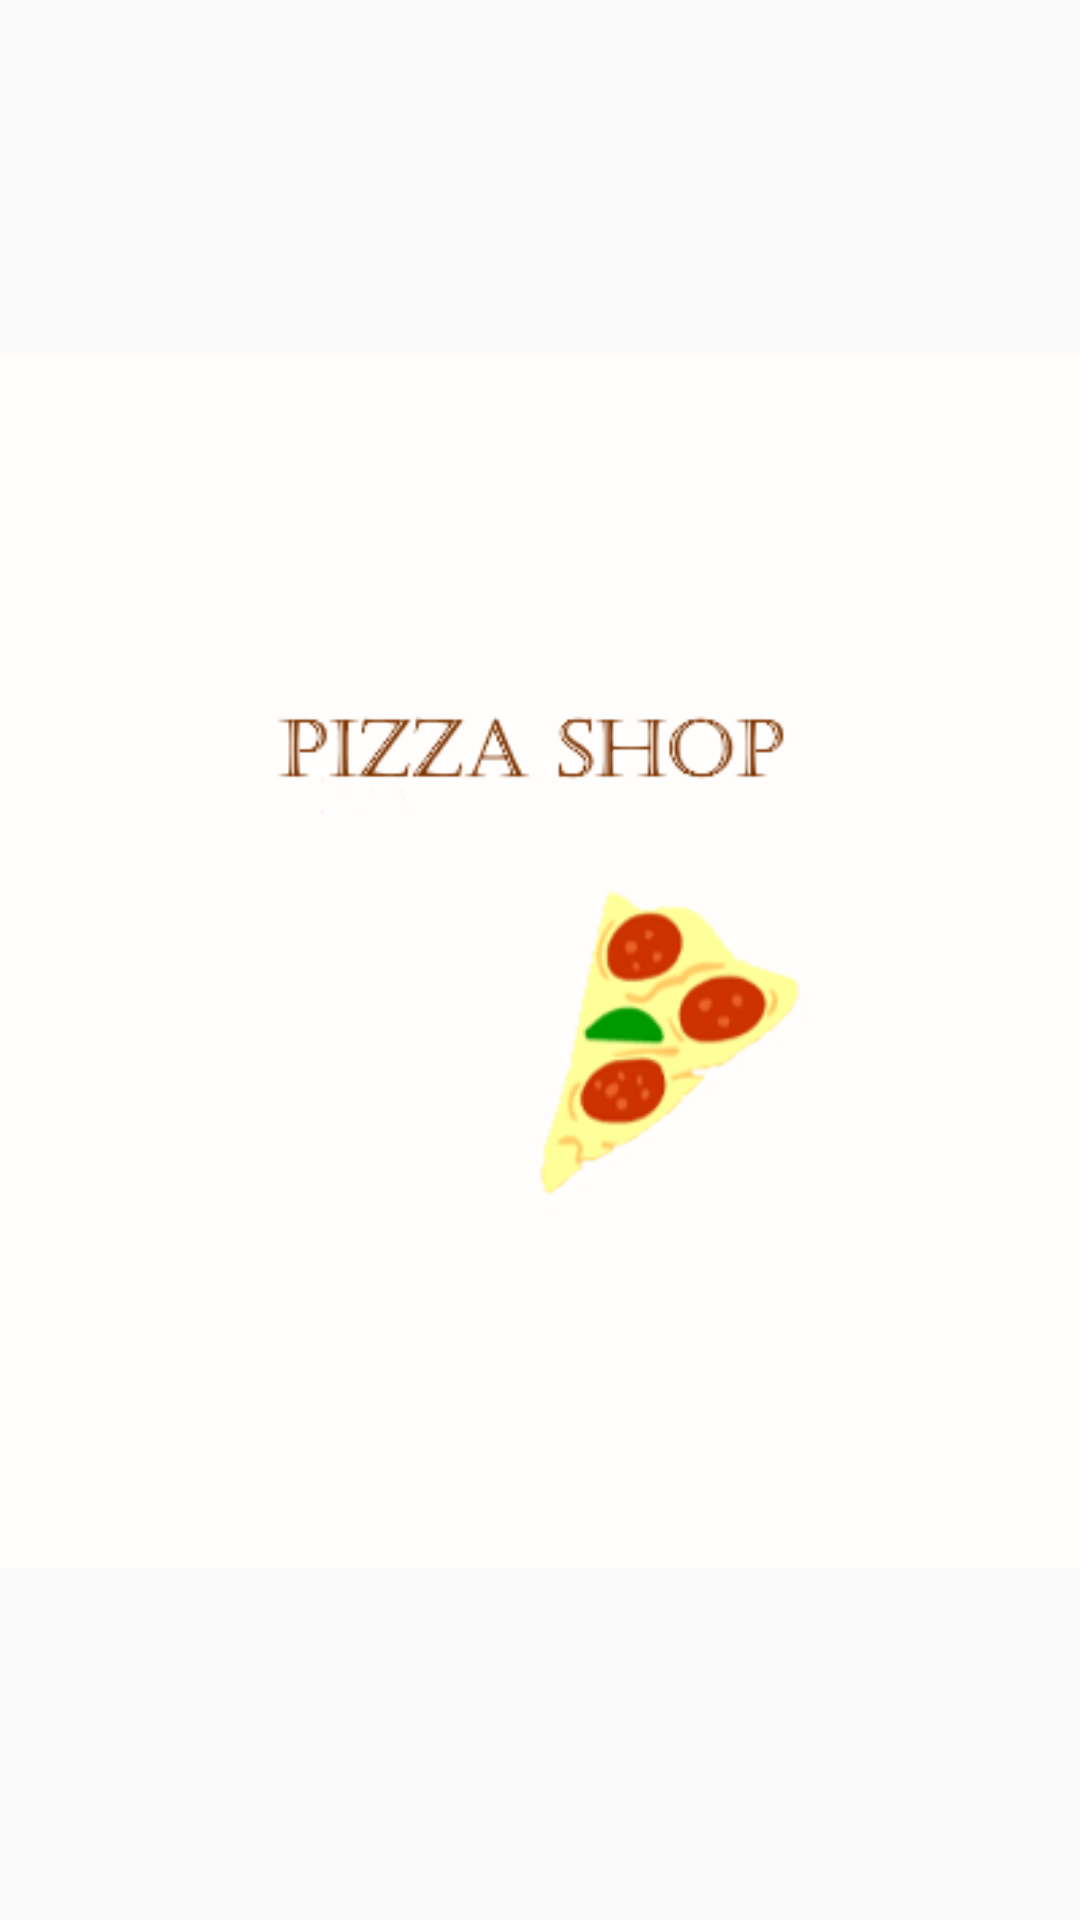

Produce the Android XML layout that renders to this screen, including the resource entries it uses.
<!-- AndroidManifest.xml: application theme AppTheme -->
<!-- res/layout/fragment_home.xml -->
<?xml version="1.0" encoding="utf-8"?>
<FrameLayout
        xmlns:android="http://schemas.android.com/apk/res/android"
        xmlns:tools="http://schemas.android.com/tools"
        android:layout_width="match_parent"
        android:layout_height="match_parent"
        tools:context=".fragments.HomeFragment">

    <ImageView
            android:src="@drawable/home_bgd"
            android:layout_width="match_parent"
            android:layout_height="match_parent"/>
</FrameLayout>
<!-- resources referenced by this layout -->
<resources>
  <!-- drawable home_bgd: png bitmap (drawable, 14254 bytes) -->
  <style name="AppTheme" parent="Base.V7.Theme.AppCompat.Light">
          
          <item name="colorPrimary">@color/colorPrimary</item>
          <item name="colorPrimaryDark">@color/colorPrimaryDark</item>
          <item name="colorAccent">@color/colorAccent</item>
      </style>
  <!-- not gathered from this repository: default colours our renderer supplied (Android Studio template values) -->
  <color name="colorPrimary">#FF6200EE</color>
  <color name="colorPrimaryDark">#FF3700B3</color>
  <color name="colorAccent">#FF03DAC5</color>
</resources>
